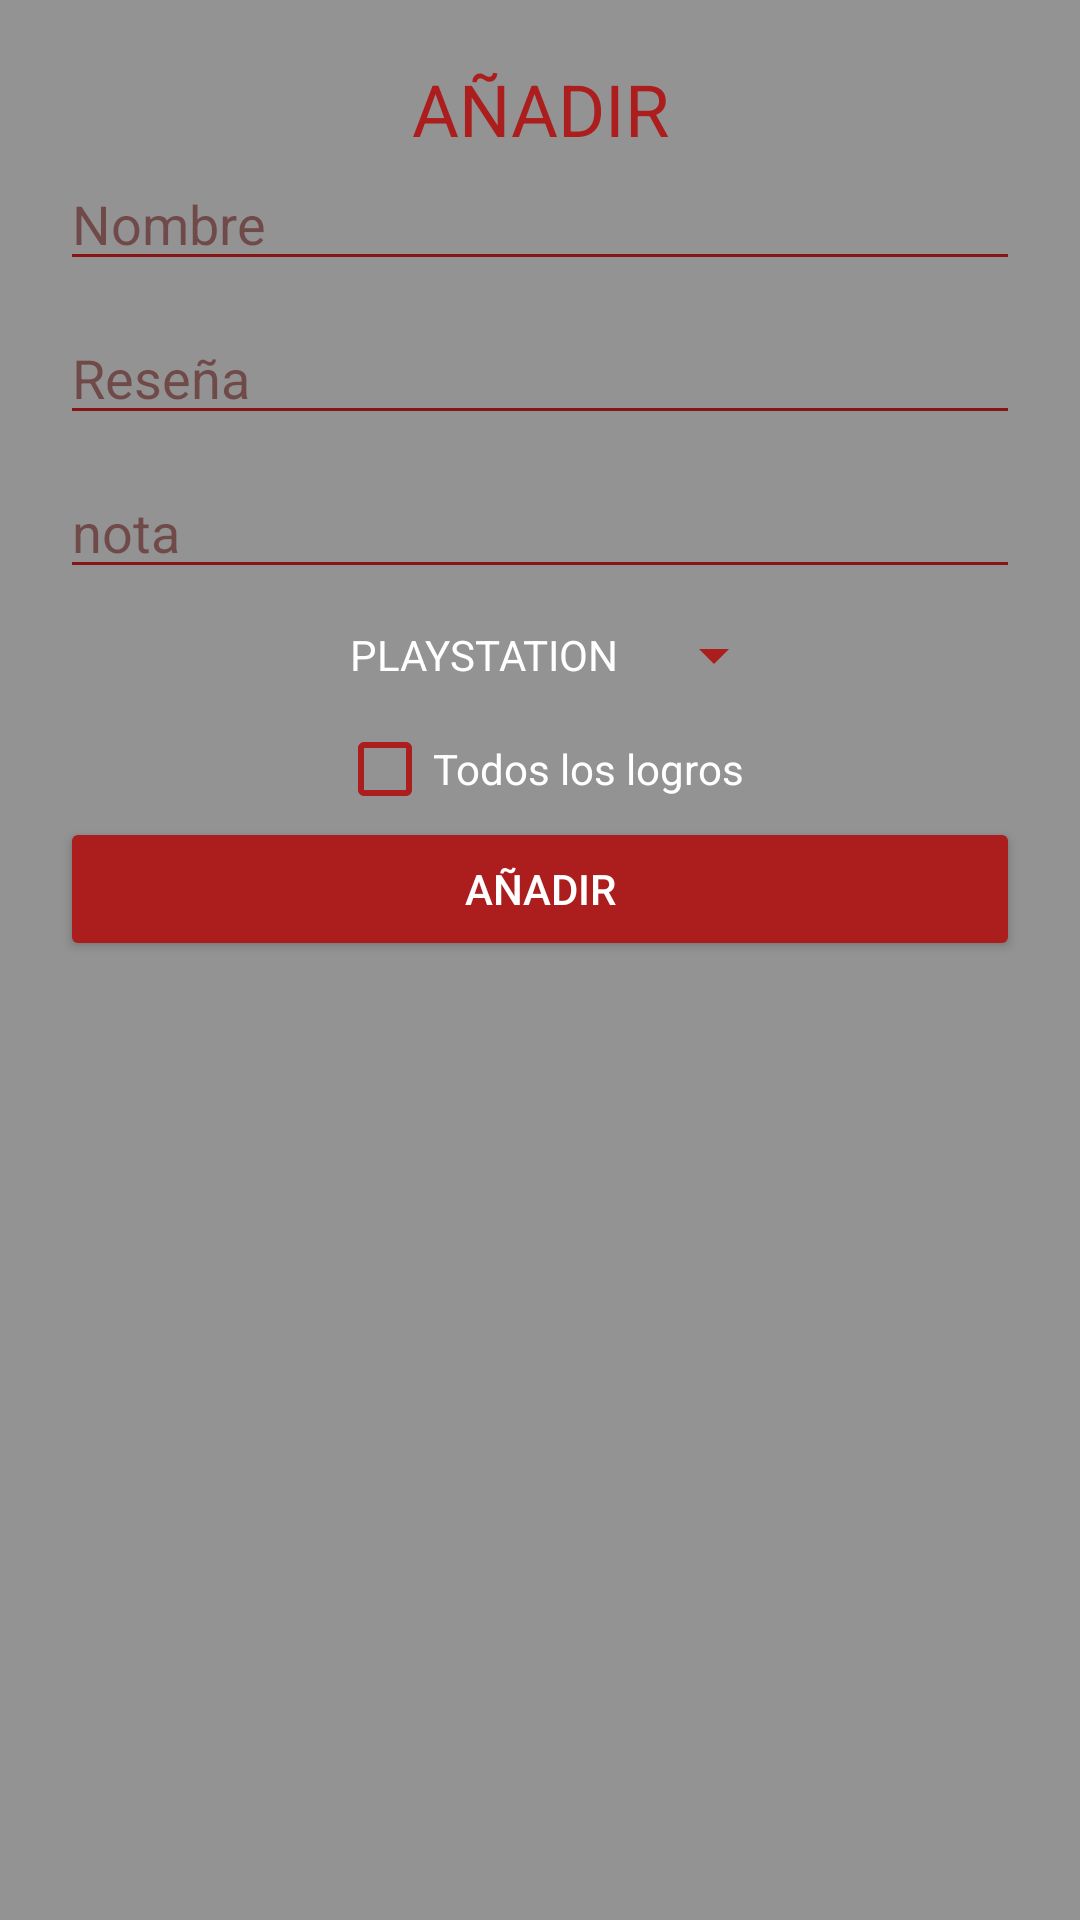

Here is an Android app screen rendered from its layout file. Give the layout XML and the strings, colors and styles it references.
<!-- AndroidManifest.xml: application theme Theme.bar -->
<!-- res/layout/addform.xml -->
<?xml version="1.0" encoding="utf-8"?>
<androidx.constraintlayout.widget.ConstraintLayout xmlns:android="http://schemas.android.com/apk/res/android"
    xmlns:app="http://schemas.android.com/apk/res-auto"
    xmlns:tools="http://schemas.android.com/tools"
    android:layout_width="match_parent"
    android:layout_height="match_parent"
    android:padding="20dp"
    android:background="@color/ligthgrey">

    <EditText
        android:id="@+id/txtname"
        android:layout_width="0dp"
        android:layout_height="wrap_content"
        android:ems="10"
        android:hint="Nombre"
        android:inputType="textPersonName"
        android:theme="@style/EditTextTheme"
        android:textColor="@color/white"
        android:textColorHint="@color/softred"

        app:layout_constraintEnd_toEndOf="parent"
        app:layout_constraintHorizontal_bias="0.497"
        app:layout_constraintStart_toStartOf="parent"
        app:layout_constraintTop_toBottomOf="@+id/textView2" />

    <TextView
        android:id="@+id/textView2"
        android:layout_width="wrap_content"
        android:layout_height="wrap_content"
        android:text="AÑADIR"
        android:textColor="@color/lightred"
        android:textColorHint="@color/softred"
        android:textSize="24sp"
        app:layout_constraintEnd_toEndOf="parent"
        app:layout_constraintStart_toStartOf="parent"
        app:layout_constraintTop_toTopOf="parent" />

    <EditText
        android:id="@+id/addednota"
        android:layout_width="0dp"
        android:layout_height="wrap_content"
        android:layout_marginTop="10dp"
        android:ems="10"
        android:hint="nota"
        android:textColor="@color/white"
        android:textColorHint="@color/softred"
        android:inputType="numberDecimal"
        app:layout_constraintEnd_toEndOf="parent"
        app:layout_constraintStart_toStartOf="parent"
        app:layout_constraintTop_toBottomOf="@+id/txtdescr"
        android:theme="@style/EditTextTheme"/>

    <EditText
        android:id="@+id/txtdescr"
        android:layout_width="0dp"
        android:layout_height="wrap_content"
        android:layout_marginTop="10dp"
        android:ems="10"
        android:hint="Reseña"
        android:inputType="textPersonName"
        android:theme="@style/EditTextTheme"
        android:textColor="@color/white"
        android:textColorHint="@color/softred"
        app:layout_constraintEnd_toEndOf="parent"
        app:layout_constraintStart_toStartOf="parent"
        app:layout_constraintTop_toBottomOf="@+id/txtname" />

    <Spinner
        android:id="@+id/ptselect"
        android:layout_width="wrap_content"
        android:layout_height="wrap_content"
        android:layout_marginStart="20dp"
        android:layout_marginTop="10dp"
        android:layout_marginEnd="20dp"
        android:entries="@array/plataformas"
        android:spinnerMode="dropdown"
        android:theme="@style/Spinner"
        app:layout_constraintEnd_toEndOf="parent"
        app:layout_constraintHorizontal_bias="0.543"
        app:layout_constraintStart_toStartOf="parent"
        app:layout_constraintTop_toBottomOf="@+id/addednota" />

    <CheckBox
        android:id="@+id/cbplatino"
        android:layout_width="wrap_content"
        android:layout_height="wrap_content"
        android:layout_marginStart="20dp"
        android:layout_marginTop="10dp"
        android:layout_marginEnd="20dp"
        android:text="Todos los logros"
        android:textColor="@color/white"
        android:buttonTint="@color/lightred"
        app:layout_constraintEnd_toEndOf="parent"
        app:layout_constraintStart_toStartOf="parent"
        app:layout_constraintTop_toBottomOf="@+id/ptselect" />

    <Button
        android:id="@+id/btadd"
        android:layout_width="0dp"
        android:layout_height="wrap_content"
        android:backgroundTint="@color/lightred"
        android:text="Añadir"
        app:layout_constraintEnd_toEndOf="parent"
        app:layout_constraintStart_toStartOf="parent"
        app:layout_constraintTop_toBottomOf="@+id/cbplatino" />

</androidx.constraintlayout.widget.ConstraintLayout>
<!-- resources referenced by this layout -->
<resources>
  <string-array name="plataformas">
          <item>PLAYSTATION</item>
          <item>PC</item>
          <item>XBOX</item>
          <item>NINTENDO</item>
          <item>OTRO</item>
      </string-array>
  <color name="lightred">#AC1D1D</color>
  <color name="ligthgrey">#939393</color>
  <color name="softred">#99581717</color>
  <color name="white">#FFFFFFFF</color>
  <style name="EditTextTheme" parent="Theme.AppCompat.Light.DarkActionBar">
          <item name="colorControlNormal">@color/red</item>
          <item name="colorControlActivated">@color/lightred</item>
          <item name="colorControlHighlight">@color/lightred</item>
      </style>
  <style name="Spinner" parent="Widget.AppCompat.Light.DropDownItem.Spinner">
          <item name="android:paddingStart">0dp</item>
          <item name="android:paddingEnd">0dp</item>
          <item name="android:textColor">@color/white</item>
          <item name="android:backgroundTint">@color/lightred</item>
          <item name="android:textSize">14sp</item>
      </style>
  <style name="Theme.bar" parent="Theme.AppCompat.DayNight.DarkActionBar">
          
          <item name="colorPrimary">@color/red</item>
          <item name="colorPrimaryVariant">@color/lightred</item>
          <item name="colorOnPrimary">@color/white</item>
          
          <item name="colorSecondary">@color/red</item>
          <item name="colorSecondaryVariant">@color/lightred</item>
          <item name="colorOnSecondary">@color/white</item>
          
          <item name="android:statusBarColor" tools:targetApi="l">?attr/colorPrimaryVariant</item>
          
          <item name="android:textColor">@color/white</item>
          <item name="android:actionMenuTextColor">@color/red</item>
  
          <item name="android:itemBackground">@color/lightred</item>
  
  
      </style>
  <color name="red">#881515</color>
</resources>
